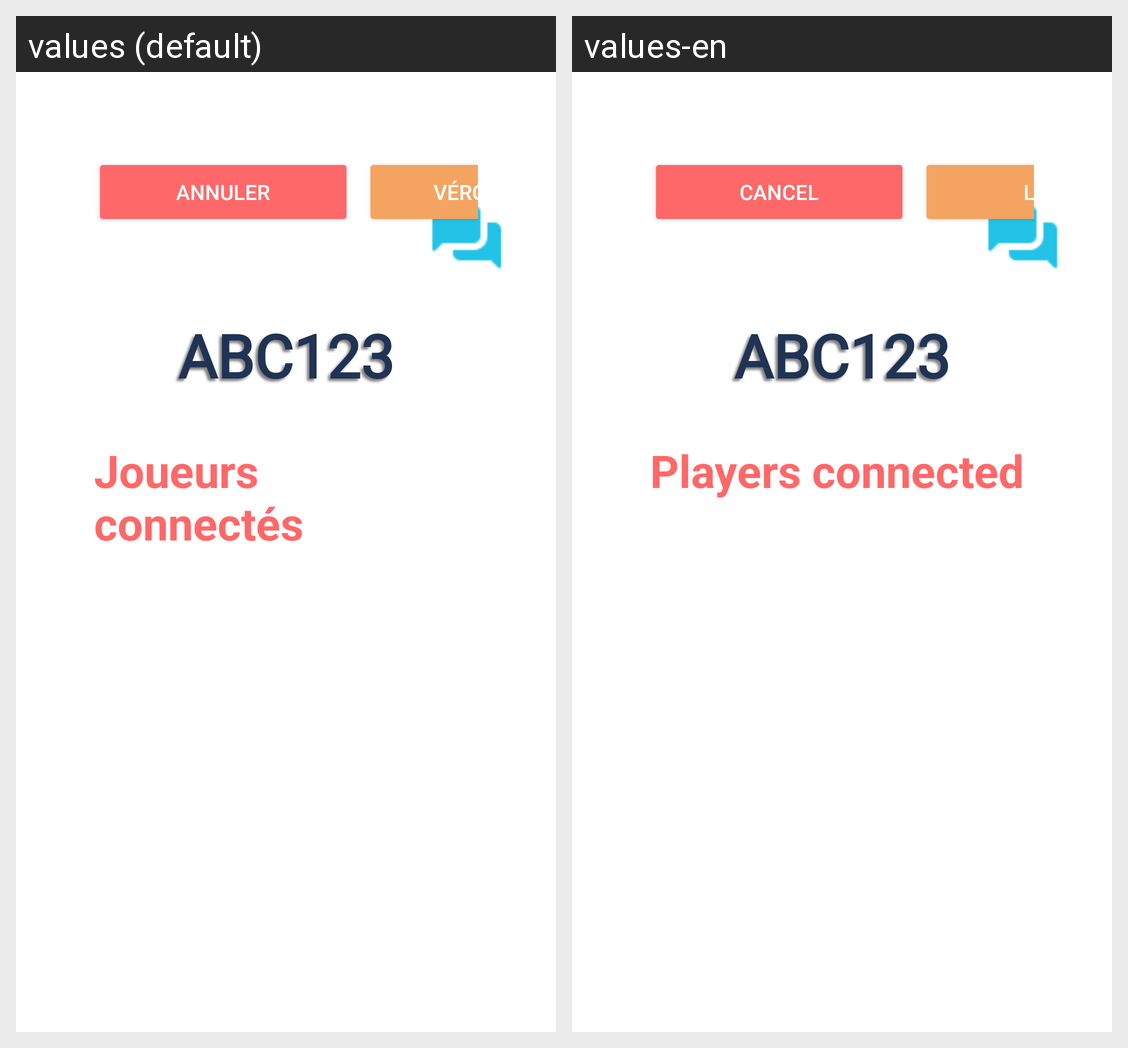

For this localized Android screen grid, give each drawn string resource with its value in every locale shown.
Android screen res/layout/activity_waiting_room.xml rendered under 2 locales, left to right: values (default), values-en. Device: Nexus 5 (rendered at 1080×1920; each locale shown at half size, 540×960, under a caption strip naming it); theme Theme.AndroidLogin.Light.
Strings drawn on this screen, with the default value and each locale's value (text and hints the layout hard-codes, and strings that could not be matched under every locale, appear in the picture but are not listed):

cancel
  values: Annuler
  values-en: Cancel

lock
  values: Vérouiller
  values-en: Lock

players
  values: Joueurs connectés
  values-en: Players connected
